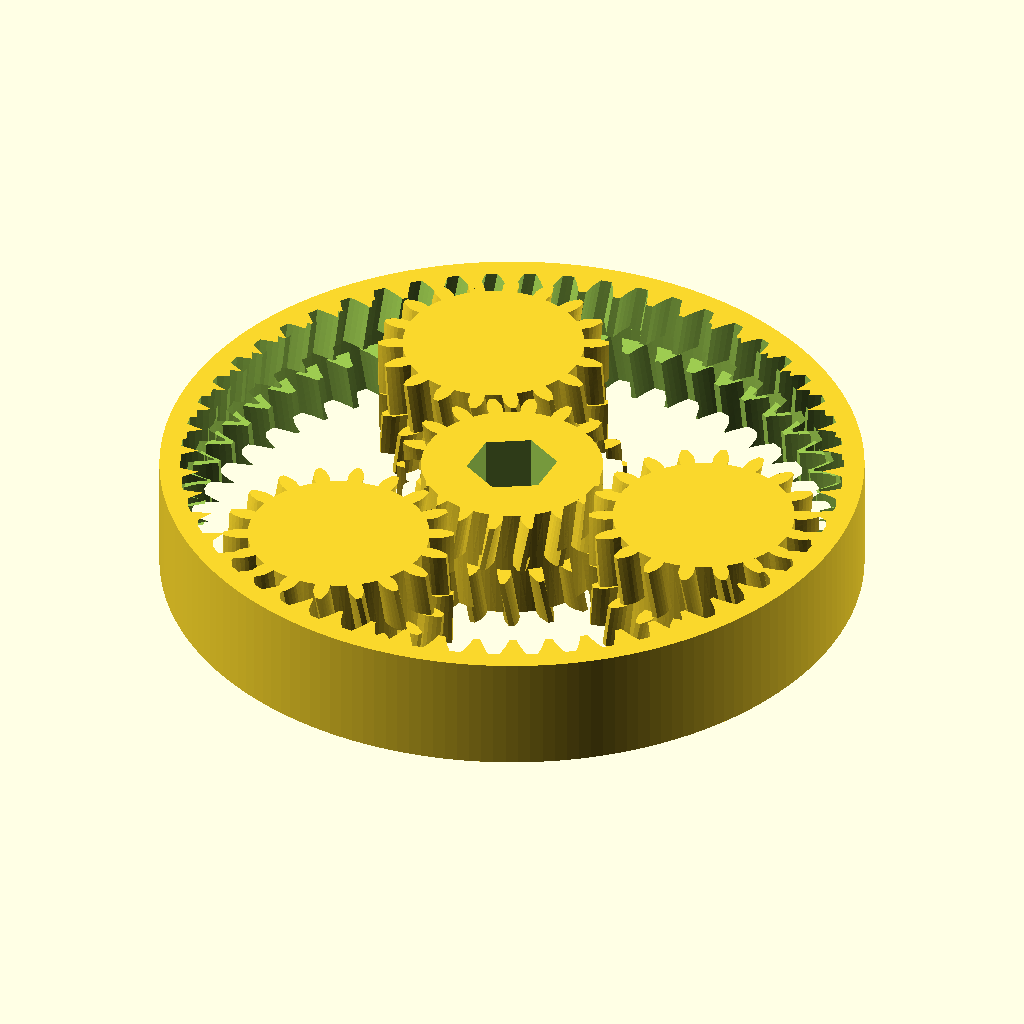
Cell 1: the model at its default parameters.
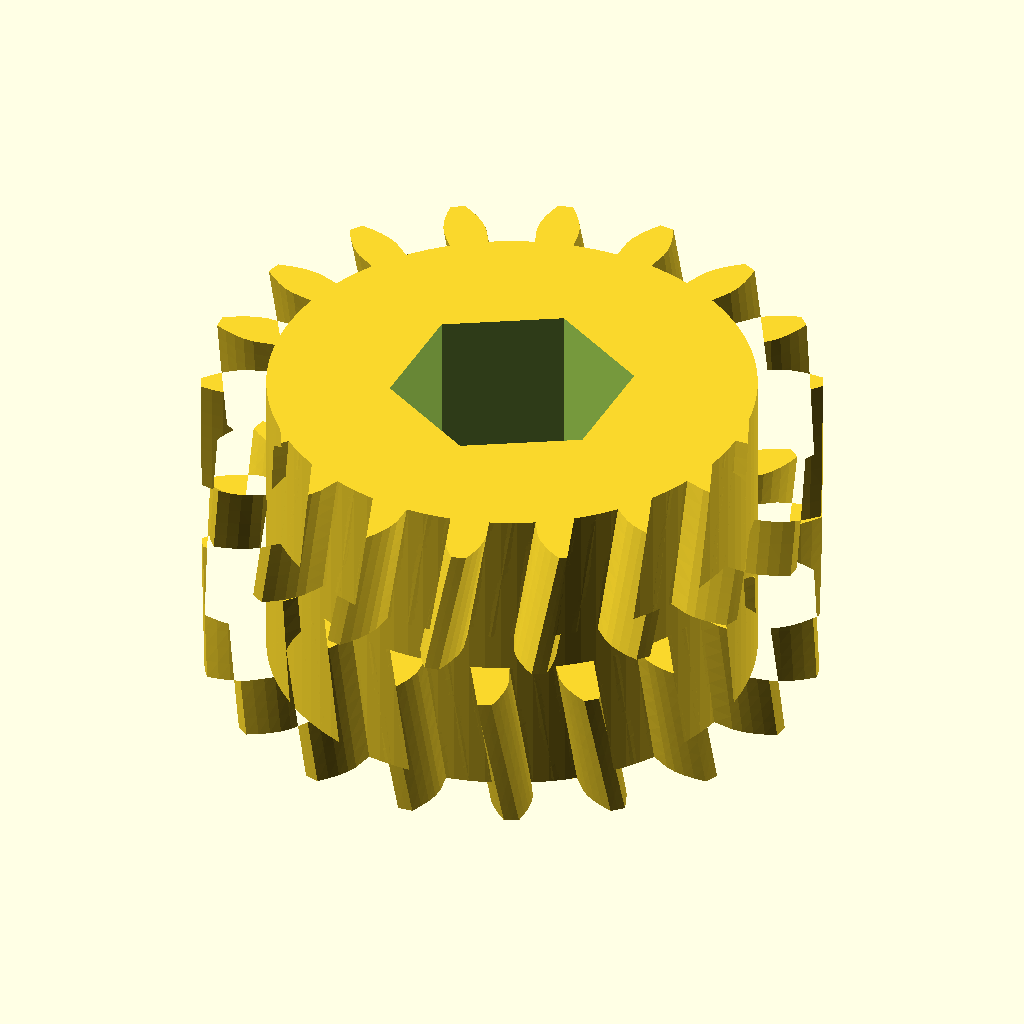
Cell 2 — part set to "sun", the other parameters unchanged.
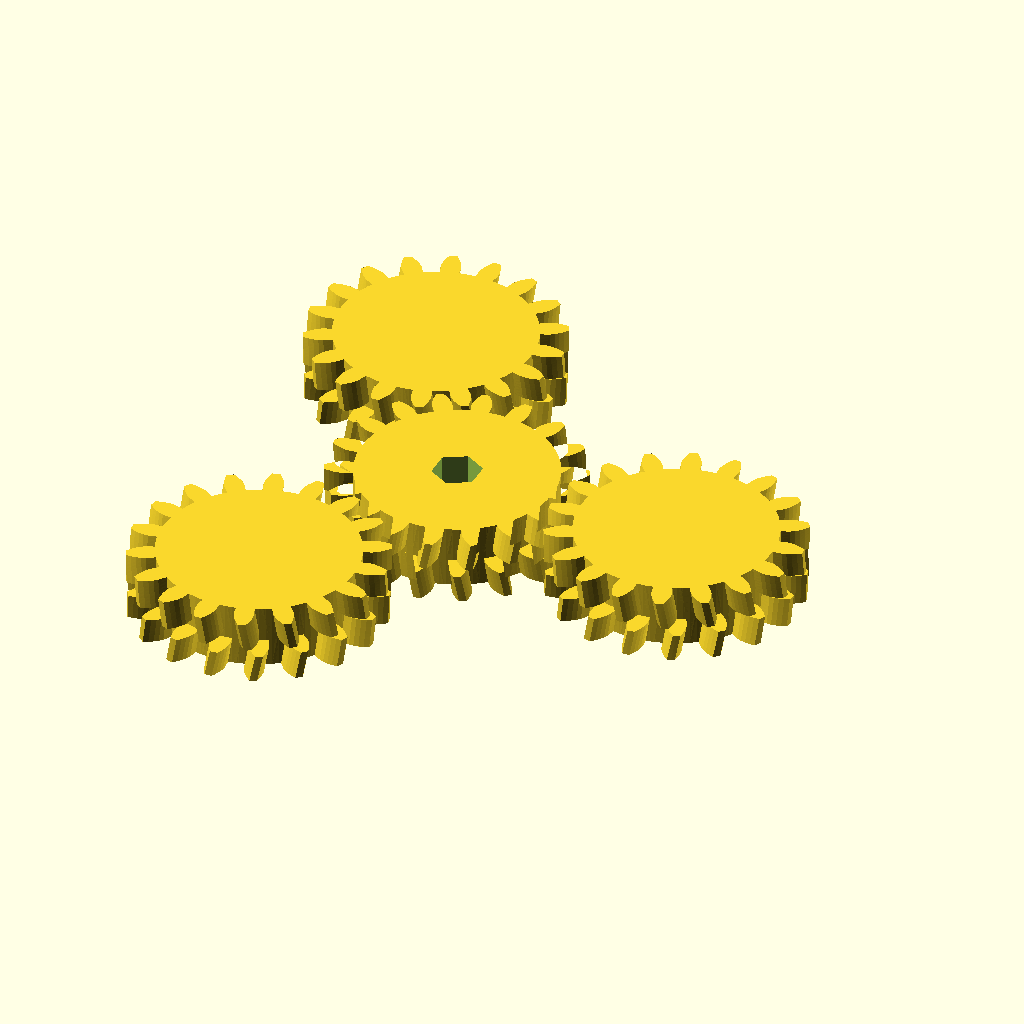
Cell 3: the same model with m = 2.
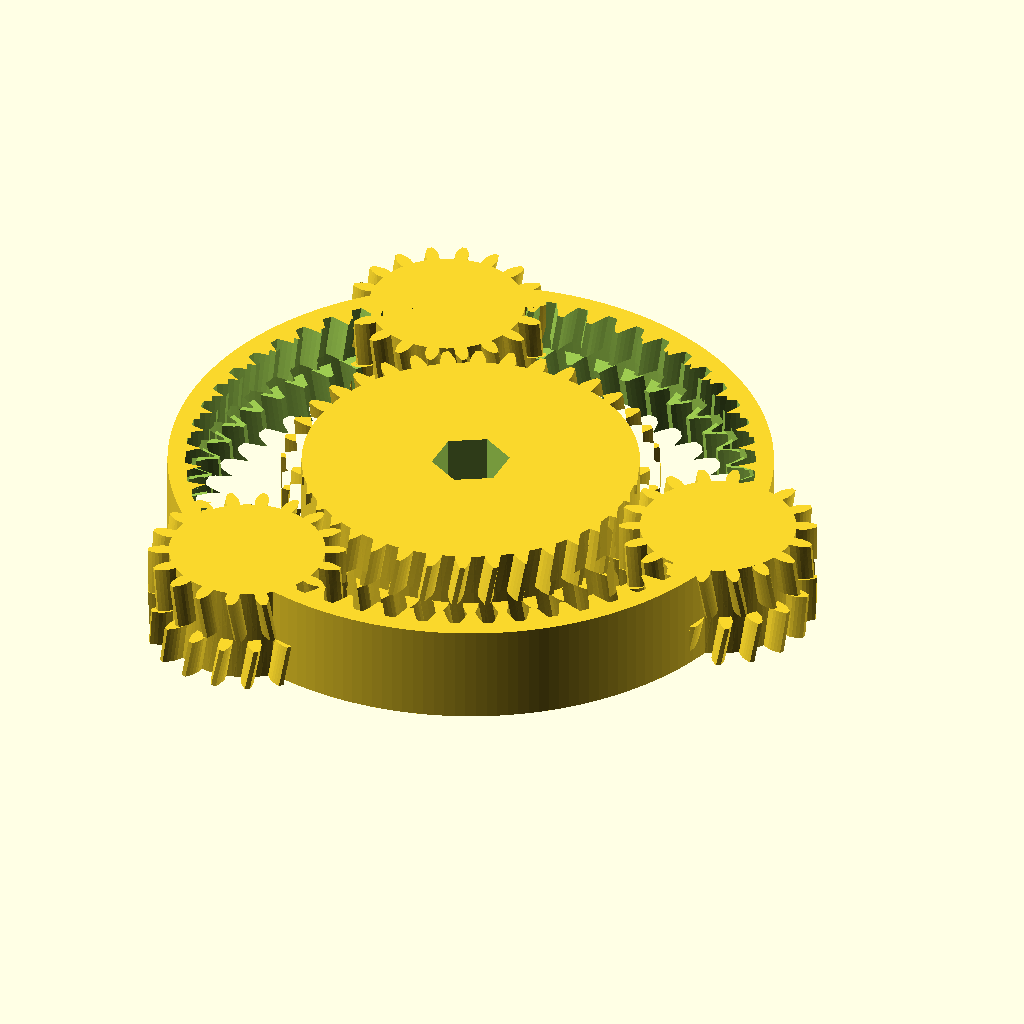
Cell 4: the same model with Zs = 36.
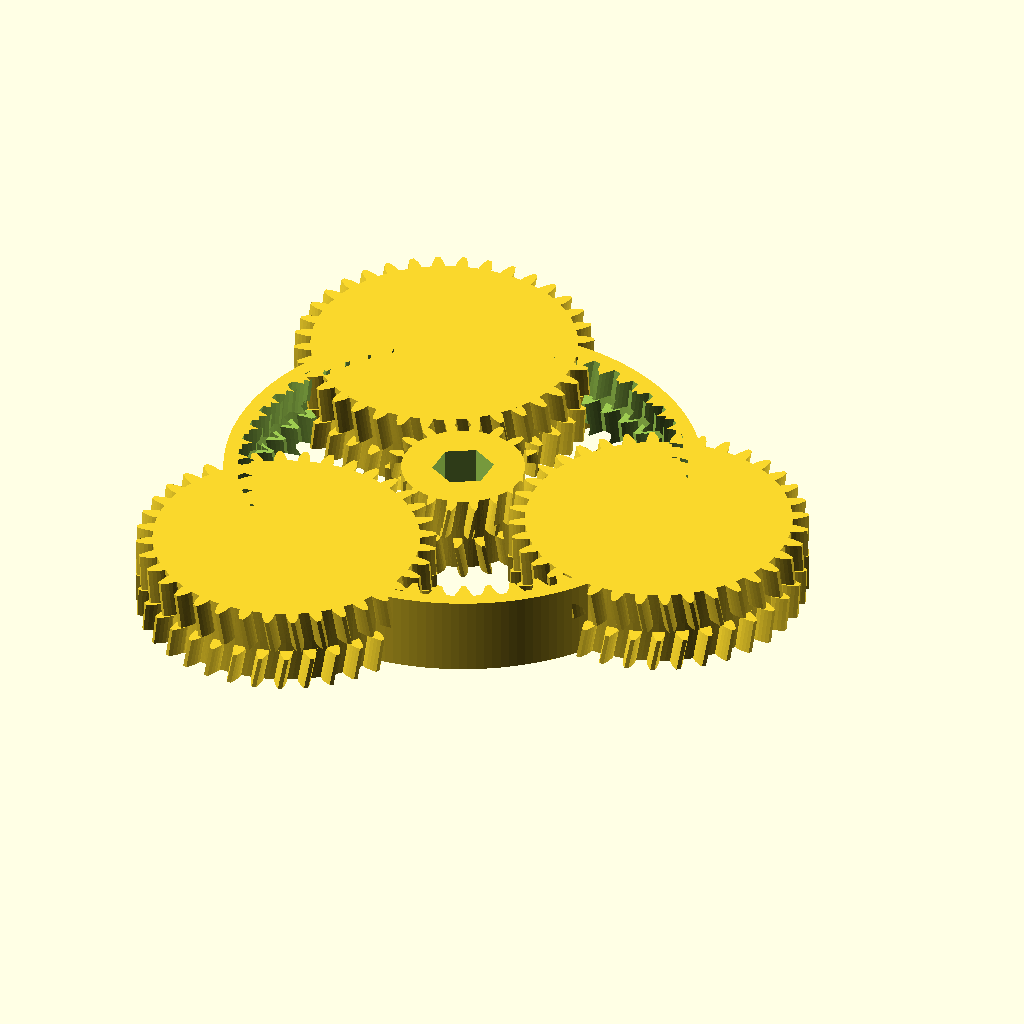
Cell 5 — Zp set to 36, the other parameters unchanged.
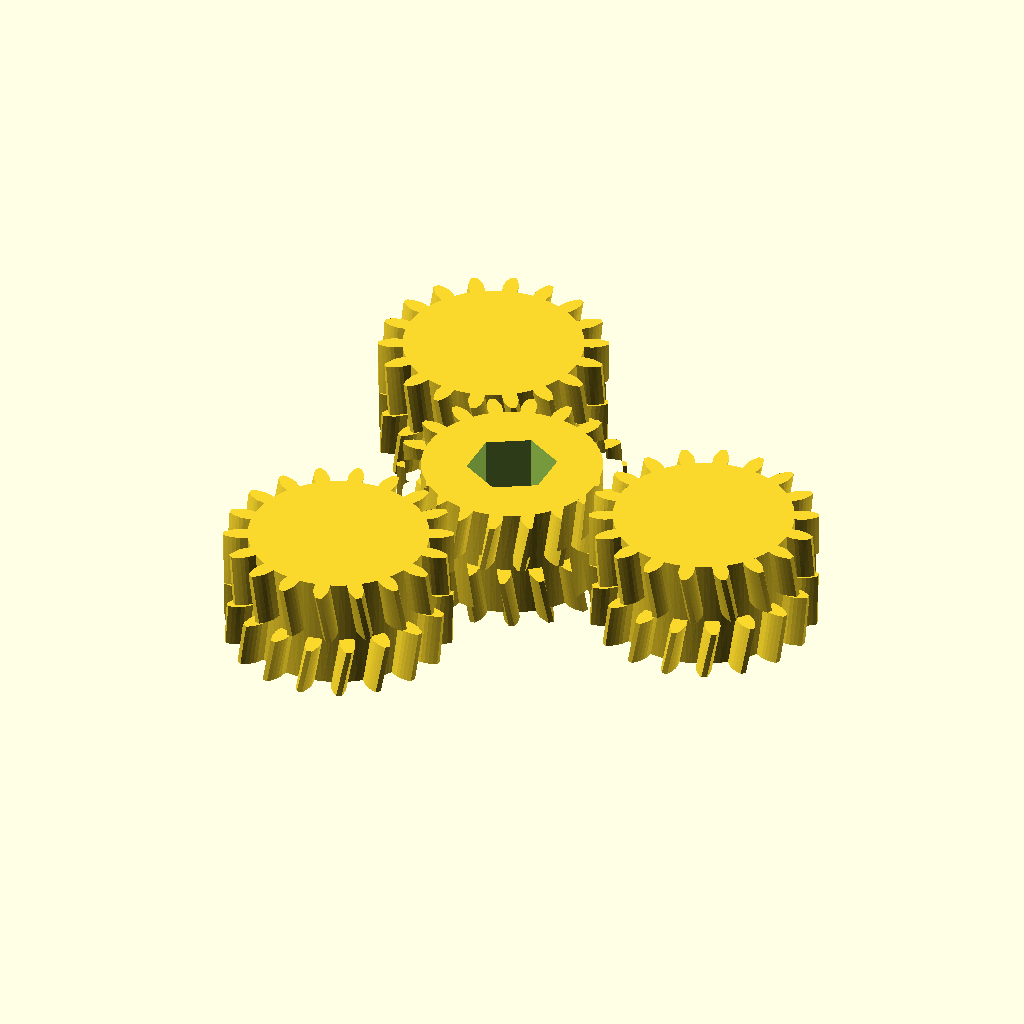
Cell 6: the same model with Zr = 108.
The same orthographic view direction (rotation 55°, 0°, 25°; colour scheme Cornfield) for every cell, with the view re-fitted per cell, so scale and position can differ between cells.
OpenSCAD source file results/stress/planetary_gearbox/20261103T042930Z/verify/ba6ee7dd3a0ab929/src/model.scad:
// Planetary gear set printed in place - herringbone with center groove, 60mm x 10mm
// Sun 18T, Planets 18T x3, Ring 54T, module 1.0
part = "assembly"; // [sun, planet, ring, assembly]

m = 1.0;
Zs = 18;
Zp = 18;
Zr = 54;
pa = 20;
H = 10;
groove = 1.2;
Hb = (H-groove)/2; // 4.4 half height
backlash = 0.40; // tooth thinning per gear (mm arc)
tipC = 0.20;
shift = 0.8; // herringbone shift at pitch radius over Hb
AF = 6.7;
outerR = 30;

rp_s = m*Zs/2;
rb_s = rp_s*cos(pa);
ra_s = rp_s + m - tipC;
rd_s = rp_s - 1.25*m;

rp_p = m*Zp/2;
rb_p = rp_p*cos(pa);
ra_p = rp_p + m - tipC;
rd_p = rp_p - 1.25*m;

rp_r = m*Zr/2;
rb_r = rp_r*cos(pa);
rt_r = rp_r - m + tipC;
rr_r = rp_r + 1.25*m;

Ts = shift / rp_s * 180/PI;
Tp = shift / rp_p * 180/PI;
Tr = shift / rp_r * 180/PI;

Dorbit = (Zs+Zp)*m/2;

function inv_deg(phi) = (tan(phi) - phi*PI/180)*180/PI;
function inv_pa_val(pa_) = (tan(pa_) - pa_*PI/180)*180/PI;
function half_deg(z, rp) = 90/z - (backlash/(2*rp))*180/PI;
function phi_of(rb, r) = acos(rb/r);
function ext_a(r, half, invpa, rb) = half + invpa - inv_deg(phi_of(rb, r));
function int_a(r, half, invpa, rb) = half - invpa + inv_deg(phi_of(rb, r));
function polar(r, a) = [r*cos(a), r*sin(a)];

function ext_left_mid(z, rp, rb, ra, rd, half, invpa, k, j, Nf) =
  let(base=k*360/z, rj = rb + (ra-rb)*j/Nf, aj = ext_a(rj, half, invpa, rb))
    polar(rj, base - aj);
function ext_right_mid(z, rp, rb, ra, rd, half, invpa, k, j, Nf) =
  let(base=k*360/z, rj = rb + (ra-rb)*j/Nf, aj = ext_a(rj, half, invpa, rb))
    polar(rj, base + aj);
function int_left_mid(z, rp, rb, rt, rr, half, invpa, k, j, Nf) =
  let(base=k*360/z, rj = rt + (rr-rt)*j/Nf, aj = int_a(rj, half, invpa, rb))
    polar(rj, base - aj);
function int_right_mid(z, rp, rb, rt, rr, half, invpa, k, j, Nf) =
  let(base=k*360/z, rj = rt + (rr-rt)*j/Nf, aj = int_a(rj, half, invpa, rb))
    polar(rj, base + aj);

module sun_2d(Nf=4) {
  half = half_deg(Zs, rp_s);
  invpa = inv_pa_val(pa);
  a_tip = ext_a(ra_s, half, invpa, rb_s);
  a_base = half + invpa;
  pitch = 360/Zs;
  pts = [
    for (k=[0:Zs-1])
      let(base=k*pitch)
      for (s=[0:2*Nf+5])
        s==0 ? polar(rd_s, base - a_base) :
        s==1 ? polar(rb_s, base - a_base) :
        s>=2 && s<=Nf ? ext_left_mid(Zs, rp_s, rb_s, ra_s, rd_s, half, invpa, k, s-1, Nf) :
        s==Nf+1 ? polar(ra_s, base - a_tip) :
        s==Nf+2 ? polar(ra_s, base) :
        s==Nf+3 ? polar(ra_s, base + a_tip) :
        s>=Nf+4 && s<=2*Nf+2 ? ext_right_mid(Zs, rp_s, rb_s, ra_s, rd_s, half, invpa, k, 2*Nf+3-s, Nf) :
        s==2*Nf+3 ? polar(rb_s, base + a_base) :
        s==2*Nf+4 ? polar(rd_s, base + a_base) :
        polar(rd_s, base + pitch/2)
  ];
  polygon(pts);
}
module planet_2d(Nf=4) {
  half = half_deg(Zp, rp_p);
  invpa = inv_pa_val(pa);
  a_tip = ext_a(ra_p, half, invpa, rb_p);
  a_base = half + invpa;
  pitch = 360/Zp;
  pts = [
    for (k=[0:Zp-1])
      let(base=k*pitch)
      for (s=[0:2*Nf+5])
        s==0 ? polar(rd_p, base - a_base) :
        s==1 ? polar(rb_p, base - a_base) :
        s>=2 && s<=Nf ? ext_left_mid(Zp, rp_p, rb_p, ra_p, rd_p, half, invpa, k, s-1, Nf) :
        s==Nf+1 ? polar(ra_p, base - a_tip) :
        s==Nf+2 ? polar(ra_p, base) :
        s==Nf+3 ? polar(ra_p, base + a_tip) :
        s>=Nf+4 && s<=2*Nf+2 ? ext_right_mid(Zp, rp_p, rb_p, ra_p, rd_p, half, invpa, k, 2*Nf+3-s, Nf) :
        s==2*Nf+3 ? polar(rb_p, base + a_base) :
        s==2*Nf+4 ? polar(rd_p, base + a_base) :
        polar(rd_p, base + pitch/2)
  ];
  polygon(pts);
}
module ring_void_2d(Nf=4) {
  half = half_deg(Zr, rp_r);
  invpa = inv_pa_val(pa);
  a_tip = int_a(rt_r, half, invpa, rb_r);
  a_root = int_a(rr_r, half, invpa, rb_r);
  pitch = 360/Zr;
  pts = [
    for (k=[0:Zr-1])
      let(base=k*pitch)
      for (s=[0:2*Nf+5])
        s==0 ? polar(rr_r, base - a_root) :
        s>=1 && s<=Nf-1 ? int_left_mid(Zr, rp_r, rb_r, rt_r, rr_r, half, invpa, k, Nf-s, Nf) :
        s==Nf ? polar(rt_r, base - a_tip) :
        s==Nf+1 ? polar(rt_r, base) :
        s==Nf+2 ? polar(rt_r, base + a_tip) :
        s>=Nf+3 && s<=2*Nf+1 ? int_right_mid(Zr, rp_r, rb_r, rt_r, rr_r, half, invpa, k, s-(Nf+2), Nf) :
        s==2*Nf+2 ? polar(rr_r, base + a_root) :
        polar(rr_r, base + pitch/2)
  ];
  polygon(pts);
}

Rhex = AF/sqrt(3);
module hex_2d() {
  polygon([for (i=[0:5]) let(a=30+i*60) polar(Rhex, a)]);
}

module sun_half_bot() {
  rotate([0,0,-Ts]) linear_extrude(height=Hb, twist=Ts, slices=8) sun_2d();
}
module sun_half_top() {
  translate([0,0,H-Hb]) linear_extrude(height=Hb, twist=-Ts, slices=8) sun_2d();
}
module planet_half_bot() {
  rotate([0,0,Tp]) linear_extrude(height=Hb, twist=-Tp, slices=8) planet_2d();
}
module planet_half_top() {
  translate([0,0,H-Hb]) linear_extrude(height=Hb, twist=Tp, slices=8) planet_2d();
}
module ring_void_bot() {
  translate([0,0,-0.6]) rotate([0,0,Tr]) linear_extrude(height=Hb+0.7, twist=-Tr, slices=8) ring_void_2d();
}
module ring_void_top() {
  translate([0,0,H-Hb-0.1]) linear_extrude(height=Hb+0.7, twist=Tr, slices=8) ring_void_2d();
}

module sun_gear() {
  difference() {
    union() {
      cylinder(r=rd_s, h=H, $fn=96);
      sun_half_bot();
      sun_half_top();
    }
    translate([0,0,-0.6]) linear_extrude(height=H+1.2) hex_2d();
  }
}
module planet_gear() {
  union() {
    cylinder(r=rd_p, h=H, $fn=96);
    planet_half_bot();
    planet_half_top();
  }
}
module ring_gear() {
  difference() {
    cylinder(r=outerR, h=H, $fn=180);
    // half-pitch clocking: ring tooth enters planet gap
    rotate([0,0,180/Zr]) ring_void_bot();
    rotate([0,0,180/Zr]) ring_void_top();
    // center groove bore at root radius
    translate([0,0,Hb]) cylinder(r=rr_r, h=groove+0.2, $fn=180);
  }
}

cadverify_only = "";
module instance(name, part, unit = 1) {
    echo(cadverify_instance = [name, part, unit]);
    if (cadverify_only == "" || cadverify_only == name) children();
}

if (part == "sun") {
  echo(cadverify_spec = [
    ["bounds", [[-ra_s, -ra_s, 0], [ra_s, ra_s, H]]],
    ["bodies", 1],
    ["through_holes", 1],
    ["support_faces", [["bed", "-z", 50]]],
    ["overhangs_allowed", [["herringbone groove bridges", [[-ra_s, -ra_s, Hb-0.2], [ra_s, ra_s, H-Hb+0.2]]]]],
    ["copies", 1],
    ["details", [
      ["hex", "hole", [0, 0, H+2], [0, 0, -1], [[0, 7.04], [9, 7.04]]],
      ["body", "thickness", [5, 0, H+2], [0, 0, -1], H],
      ["groove", "void", [[-ra_s, -2, Hb], [ra_s, 2, H-Hb]], 0.5],
      ["apex", "view", [[7, -2, Hb-1], [ra_s+0.5, 2, H-Hb+1]]]
    ]]
  ]);
  sun_gear();
} else if (part == "planet") {
  echo(cadverify_spec = [
    ["bounds", [[-ra_p, -ra_p, 0], [ra_p, ra_p, H]]],
    ["bodies", 1],
    ["through_holes", 0],
    ["support_faces", [["bed", "-z", 50]]],
    ["overhangs_allowed", [["herringbone groove bridges", [[-ra_p, -ra_p, Hb-0.2], [ra_p, ra_p, H-Hb+0.2]]]]],
    ["copies", 3],
    ["details", [
      ["body", "thickness", [5, 0, H+2], [0, 0, -1], H],
      ["apex", "view", [[7, -2, Hb-1], [ra_p+0.5, 2, H-Hb+1]]]
    ]]
  ]);
  planet_gear();
} else if (part == "ring") {
  echo(cadverify_spec = [
    ["bounds", [[-outerR, -outerR, 0], [outerR, outerR, H]]],
    ["bodies", 1],
    ["through_holes", 1],
    ["support_faces", [["bed", "-z", 200]]],
    ["overhangs_allowed", [["herringbone groove bridges", [[-rr_r, -rr_r, Hb-0.2], [rr_r, rr_r, H-Hb+0.2]]]]],
    ["copies", 1],
    ["details", [
      ["rim", "thickness", [29, 0, H+2], [0, 0, -1], H],
      ["teeth", "view", [[24, -4, Hb-1], [29, 4, H-Hb+1]]]
    ]]
  ]);
  ring_gear();
} else if (part == "assembly") {
  echo(cadverify_spec = [
    ["bounds", [[-outerR, -outerR, 0], [outerR, outerR, H]]],
    ["support_faces", [["bed", "-z", 500]]],
    ["overhangs_allowed", [["herringbone apex bridges", [[-28.5, -28.5, Hb-0.2], [28.5, 28.5, H-Hb+0.2]]]]],
    ["assembly_order", [
      [[ "ring", "sun", "planet1", "planet2", "planet3"], [0, 0, 0]]
    ]],
    ["motions", [
      ["sun", ["sun", "planet1", "planet2", "planet3"], "rotate", [0, 0, 0], [0, 0, 1], [0, 120],
        ["drives", [
          [["sun"], "rotate", [0, 0, 0], [0, 0, 1], 3],
          [["planet1"], "rotate", [Dorbit, 0, 0], [0, 0, 1], -3],
          [["planet2"], "rotate", [Dorbit*cos(120), Dorbit*sin(120), 0], [0, 0, 1], -3],
          [["planet3"], "rotate", [Dorbit*cos(240), Dorbit*sin(240), 0], [0, 0, 1], -3]
        ]]
      ]
    ]],
    ["print_in_place", 0.3],
    ["held", ["ring", "sun", "planet1", "planet2", "planet3"]]
  ]);
  instance("ring", "ring") ring_gear();
  instance("sun", "sun") sun_gear();
  instance("planet1", "planet") translate([Dorbit, 0, 0]) rotate([0,0,10]) planet_gear();
  instance("planet2", "planet") translate([Dorbit*cos(120), Dorbit*sin(120), 0]) rotate([0,0,10]) planet_gear();
  instance("planet3", "planet") translate([Dorbit*cos(240), Dorbit*sin(240), 0]) rotate([0,0,10]) planet_gear();
}
Parameter table extracted from the source (name, type, default, range or options):
part: string, default "assembly", options "sun", "planet", "ring", "assembly"
m: number, default 1
Zs: number, default 18
Zp: number, default 18
Zr: number, default 54
pa: number, default 20
H: number, default 10
groove: number, default 1.2
backlash: number, default 0.4
tipC: number, default 0.2
shift: number, default 0.8
AF: number, default 6.7
outerR: number, default 30
